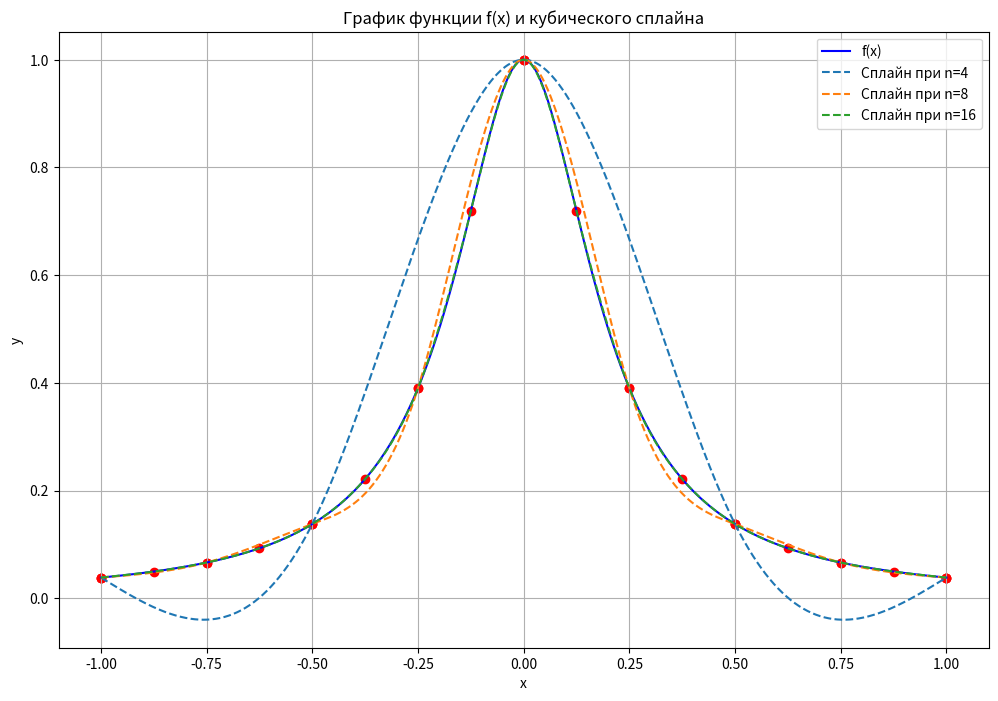
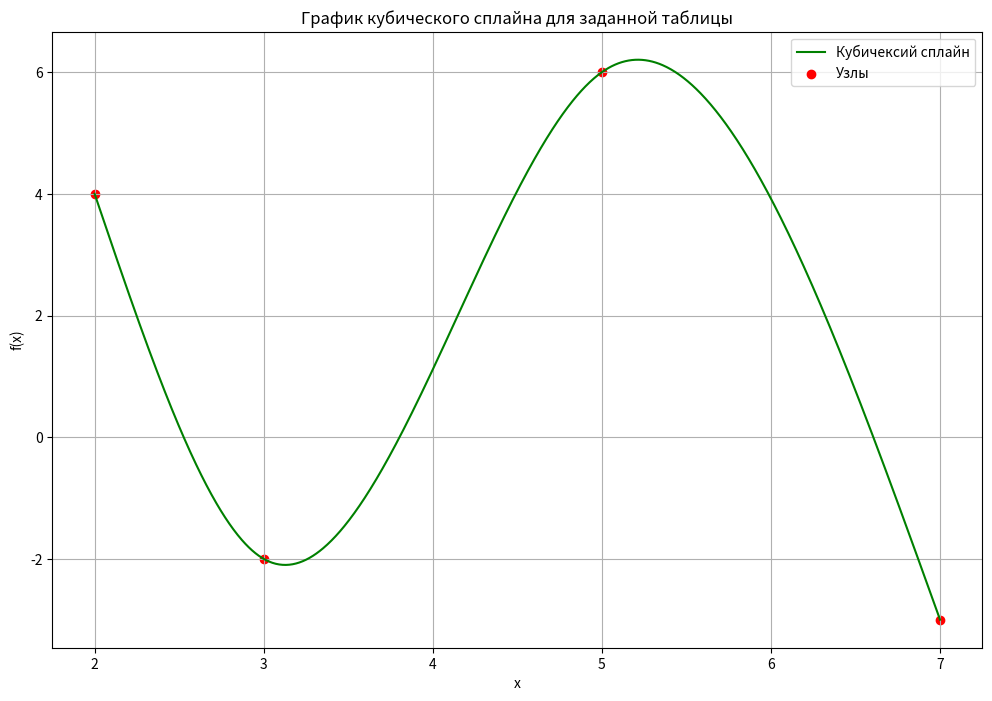

Generate these figures, in order, with matplotlib:
import matplotlib.pyplot as plt
import numpy as np

# Реализация функции f(x) = 1 / (1 + 25 * x^2)
def f(x):
    return 1 / (1 + 25 * x**2)

# Реализация кубического сплайна с нулевыми вторыми производными на концах (натуральный сплайн)
def cubic_spline(x, y, xi):
    n = len(x)
    a = y.copy()
    h = [x[i+1] - x[i] for i in range(n-1)]

    # Составление системы уравнений
    alpha = [0] + [3 * (a[i+1] - a[i]) / h[i] - 3 * (a[i] - a[i-1]) / h[i-1] for i in range(1, n-1)] + [0]

    l = [1] + [0] * (n-1)
    mu = [0] * (n-1)
    z = [0] * n

    for i in range(1, n-1):
        l[i] = 2 * (x[i+1] - x[i-1]) - h[i-1] * mu[i-1]
        mu[i] = h[i] / l[i]
        z[i] = (alpha[i] - h[i-1] * z[i-1]) / l[i]

    l[n-1] = 1
    z[n-1] = 0
    c = [0] * n
    b = [0] * (n-1)
    d = [0] * (n-1)

    # Обратный проход
    for j in range(n-2, -1, -1):
        c[j] = z[j] - mu[j] * c[j+1]
        b[j] = (a[j+1] - a[j]) / h[j] - h[j] * (c[j+1] + 2 * c[j]) / 3
        d[j] = (c[j+1] - c[j]) / (3 * h[j])

    # Вычисление значений сплайна в точке xi
    i = max(0, min(n-2, np.searchsorted(x, xi) - 1))
    dx = xi - x[i]
    spline_value = a[i] + b[i] * dx + c[i] * dx**2 + d[i] * dx**3
    return spline_value

# Построение графика функции и сплайна
def plot_spline_and_function(n_values):
    x_exact = np.linspace(-1, 1, 1000)
    y_exact = f(x_exact)

    plt.figure(figsize=(12, 8))
    plt.plot(x_exact, y_exact, label="f(x)", color="blue")

    for n in n_values:
        x_points = np.linspace(-1, 1, n+1)
        y_points = f(x_points)

        # Построение сплайна на мелкой сетке
        x_spline = np.linspace(-1, 1, 1000)
        y_spline = [cubic_spline(x_points, y_points, xi) for xi in x_spline]

        plt.plot(x_spline, y_spline, label=f"Сплайн при n={n}", linestyle='--')

        # Отобразим узловые точки
        plt.scatter(x_points, y_points, color="red")

    plt.title("График функции f(x) и кубического сплайна")
    plt.xlabel("x")
    plt.ylabel("y")
    plt.legend()
    plt.grid(True)
    plt.show()

# Выполнение задачи 1
plot_spline_and_function([4, 8, 16])

# Данные для второй задачи
x_table = [2, 3, 5, 7]
y_table = [4, -2, 6, -3]

# Проверка значений сплайна в узловых точках
spline_values_at_nodes = [cubic_spline(x_table, y_table, xi) for xi in x_table]

# Построение графика сплайна и отображение узловых точек
def plot_table_spline(x_table, y_table):
    x_spline = np.linspace(min(x_table), max(x_table), 1000)
    y_spline = [cubic_spline(x_table, y_table, xi) for xi in x_spline]

    plt.figure(figsize=(12, 8))
    plt.plot(x_spline, y_spline, label="Кубичексий сплайн", color="green")
    plt.scatter(x_table, y_table, color="red", label="Узлы")

    plt.title("График кубического сплайна для заданной таблицы")
    plt.xlabel("x")
    plt.ylabel("f(x)")
    plt.legend()
    plt.grid(True)
    plt.show()

# Выполнение второй задачи
plot_table_spline(x_table, y_table)

# Вывод значений сплайна в узловых точках для проверки
spline_values_at_nodes
